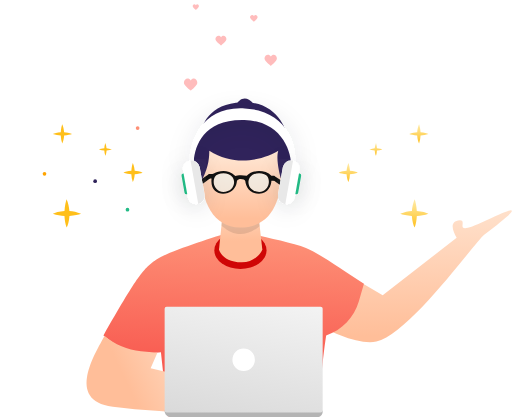
t = 0.00 s
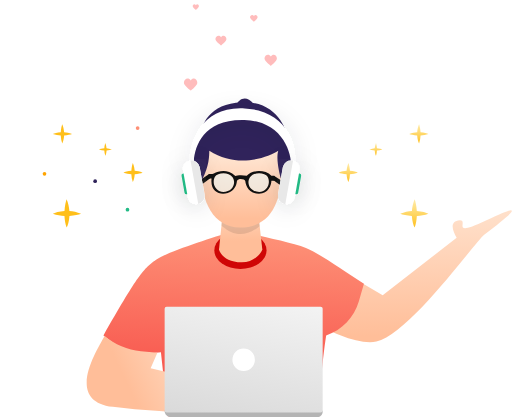
t = 0.41 s
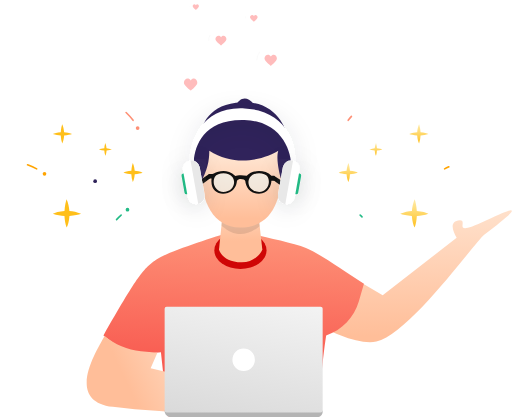
t = 0.67 s
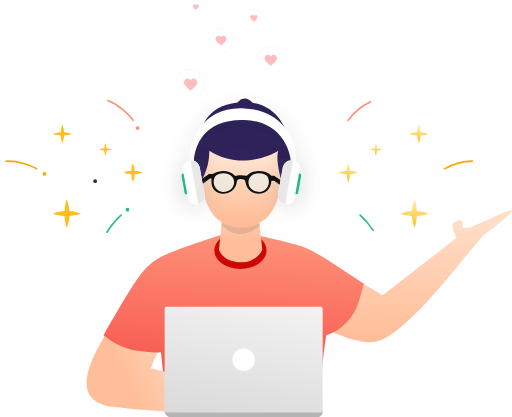
t = 1.34 s
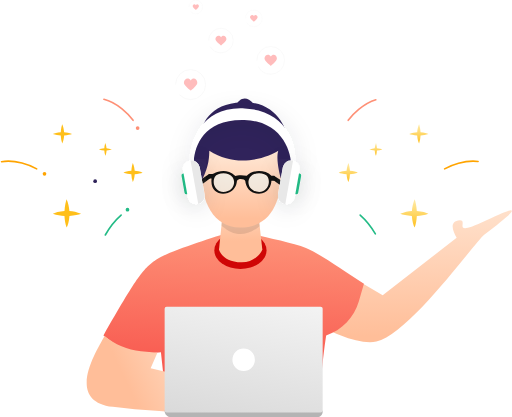
t = 1.60 s
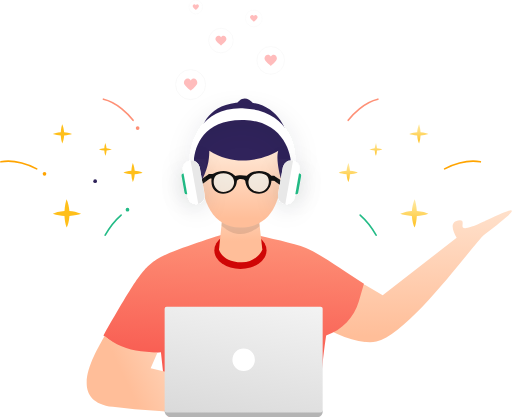
t = 1.89 s

The animated SVG that drew these frames (rendered in a browser with its animation timeline set to each time). Animation: 61 CSS @keyframes rules; one cycle of 2.40 s, repeats indefinitely.

<svg width="508.921631" height="414.714722" viewBox="0 0 508.922 414.715" fill="none" xmlns="http://www.w3.org/2000/svg" xmlns:xlink="http://www.w3.org/1999/xlink" style="">
	<desc>
			Created with Pixso.
	</desc>
	<defs>
		<filter id="filter_1_497_dd" x="154.008636" y="77.684814" width="173.660126" height="125.954590" filterUnits="userSpaceOnUse" color-interpolation-filters="sRGB">
			<feFlood flood-opacity="0" result="BackgroundImageFix"></feFlood>
			<feColorMatrix in="SourceAlpha" type="matrix" values="0 0 0 0 0 0 0 0 0 0 0 0 0 0 0 0 0 0 127 0" result="hardAlpha"></feColorMatrix>
			<feOffset dx="0" dy="4"></feOffset>
			<feGaussianBlur stdDeviation="11.3333"></feGaussianBlur>
			<feComposite in2="hardAlpha" operator="out" k2="-1" k3="1"></feComposite>
			<feColorMatrix type="matrix" values="0 0 0 0 0.039216 0 0 0 0 0.066667 0 0 0 0 0.10588 0 0 0 0.13 0"></feColorMatrix>
			<feBlend mode="normal" in2="BackgroundImageFix" result="effect_dropShadow_1"></feBlend>
			<feBlend mode="normal" in="SourceGraphic" in2="effect_dropShadow_1" result="shape"></feBlend>
		</filter>
		<filter id="filter_1_498_dd" x="257.115448" y="142.374634" width="76.189148" height="88.775269" filterUnits="userSpaceOnUse" color-interpolation-filters="sRGB">
			<feFlood flood-opacity="0" result="BackgroundImageFix"></feFlood>
			<feColorMatrix in="SourceAlpha" type="matrix" values="0 0 0 0 0 0 0 0 0 0 0 0 0 0 0 0 0 0 127 0" result="hardAlpha"></feColorMatrix>
			<feOffset dx="0" dy="4"></feOffset>
			<feGaussianBlur stdDeviation="11.3333"></feGaussianBlur>
			<feComposite in2="hardAlpha" operator="out" k2="-1" k3="1"></feComposite>
			<feColorMatrix type="matrix" values="0 0 0 0 0.039216 0 0 0 0 0.066667 0 0 0 0 0.10588 0 0 0 0.13 0"></feColorMatrix>
			<feBlend mode="normal" in2="BackgroundImageFix" result="effect_dropShadow_1"></feBlend>
			<feBlend mode="normal" in="SourceGraphic" in2="effect_dropShadow_1" result="shape"></feBlend>
		</filter>
		<filter id="filter_1_499_dd" x="242.283722" y="129.657471" width="89.566925" height="111.363037" filterUnits="userSpaceOnUse" color-interpolation-filters="sRGB">
			<feFlood flood-opacity="0" result="BackgroundImageFix"></feFlood>
			<feColorMatrix in="SourceAlpha" type="matrix" values="0 0 0 0 0 0 0 0 0 0 0 0 0 0 0 0 0 0 127 0" result="hardAlpha"></feColorMatrix>
			<feOffset dx="0" dy="4"></feOffset>
			<feGaussianBlur stdDeviation="11.3333"></feGaussianBlur>
			<feComposite in2="hardAlpha" operator="out" k2="-1" k3="1"></feComposite>
			<feColorMatrix type="matrix" values="0 0 0 0 0.039216 0 0 0 0 0.066667 0 0 0 0 0.10588 0 0 0 0.13 0"></feColorMatrix>
			<feBlend mode="normal" in2="BackgroundImageFix" result="effect_dropShadow_1"></feBlend>
			<feBlend mode="normal" in="SourceGraphic" in2="effect_dropShadow_1" result="shape"></feBlend>
		</filter>
		<filter id="filter_1_500_dd" x="146.482025" y="142.374634" width="76.189148" height="88.775269" filterUnits="userSpaceOnUse" color-interpolation-filters="sRGB">
			<feFlood flood-opacity="0" result="BackgroundImageFix"></feFlood>
			<feColorMatrix in="SourceAlpha" type="matrix" values="0 0 0 0 0 0 0 0 0 0 0 0 0 0 0 0 0 0 127 0" result="hardAlpha"></feColorMatrix>
			<feOffset dx="0" dy="4"></feOffset>
			<feGaussianBlur stdDeviation="11.3333"></feGaussianBlur>
			<feComposite in2="hardAlpha" operator="out" k2="-1" k3="1"></feComposite>
			<feColorMatrix type="matrix" values="0 0 0 0 0.039216 0 0 0 0 0.066667 0 0 0 0 0.10588 0 0 0 0.13 0"></feColorMatrix>
			<feBlend mode="normal" in2="BackgroundImageFix" result="effect_dropShadow_1"></feBlend>
			<feBlend mode="normal" in="SourceGraphic" in2="effect_dropShadow_1" result="shape"></feBlend>
		</filter>
		<filter id="filter_1_501_dd" x="147.783020" y="129.657471" width="89.566925" height="111.363037" filterUnits="userSpaceOnUse" color-interpolation-filters="sRGB">
			<feFlood flood-opacity="0" result="BackgroundImageFix"></feFlood>
			<feColorMatrix in="SourceAlpha" type="matrix" values="0 0 0 0 0 0 0 0 0 0 0 0 0 0 0 0 0 0 127 0" result="hardAlpha"></feColorMatrix>
			<feOffset dx="0" dy="4"></feOffset>
			<feGaussianBlur stdDeviation="11.3333"></feGaussianBlur>
			<feComposite in2="hardAlpha" operator="out" k2="-1" k3="1"></feComposite>
			<feColorMatrix type="matrix" values="0 0 0 0 0.039216 0 0 0 0 0.066667 0 0 0 0 0.10588 0 0 0 0.13 0"></feColorMatrix>
			<feBlend mode="normal" in2="BackgroundImageFix" result="effect_dropShadow_1"></feBlend>
			<feBlend mode="normal" in="SourceGraphic" in2="effect_dropShadow_1" result="shape"></feBlend>
		</filter>
		<filter id="filter_1_503_dd" x="147.783081" y="129.657471" width="89.566925" height="111.363037" filterUnits="userSpaceOnUse" color-interpolation-filters="sRGB">
			<feFlood flood-opacity="0" result="BackgroundImageFix"></feFlood>
			<feColorMatrix in="SourceAlpha" type="matrix" values="0 0 0 0 0 0 0 0 0 0 0 0 0 0 0 0 0 0 127 0" result="hardAlpha"></feColorMatrix>
			<feOffset dx="0" dy="4"></feOffset>
			<feGaussianBlur stdDeviation="11.3333"></feGaussianBlur>
			<feComposite in2="hardAlpha" operator="out" k2="-1" k3="1"></feComposite>
			<feColorMatrix type="matrix" values="0 0 0 0 0.039216 0 0 0 0 0.066667 0 0 0 0 0.10588 0 0 0 0.13 0"></feColorMatrix>
			<feBlend mode="normal" in2="BackgroundImageFix" result="effect_dropShadow_1"></feBlend>
			<feBlend mode="normal" in="SourceGraphic" in2="effect_dropShadow_1" result="shape"></feBlend>
		</filter>
		<filter id="filter_1_506_dd" x="242.283691" y="129.657471" width="89.566925" height="111.363037" filterUnits="userSpaceOnUse" color-interpolation-filters="sRGB">
			<feFlood flood-opacity="0" result="BackgroundImageFix"></feFlood>
			<feColorMatrix in="SourceAlpha" type="matrix" values="0 0 0 0 0 0 0 0 0 0 0 0 0 0 0 0 0 0 127 0" result="hardAlpha"></feColorMatrix>
			<feOffset dx="0" dy="4"></feOffset>
			<feGaussianBlur stdDeviation="11.3333"></feGaussianBlur>
			<feComposite in2="hardAlpha" operator="out" k2="-1" k3="1"></feComposite>
			<feColorMatrix type="matrix" values="0 0 0 0 0.039216 0 0 0 0 0.066667 0 0 0 0 0.10588 0 0 0 0.13 0"></feColorMatrix>
			<feBlend mode="normal" in2="BackgroundImageFix" result="effect_dropShadow_1"></feBlend>
			<feBlend mode="normal" in="SourceGraphic" in2="effect_dropShadow_1" result="shape"></feBlend>
		</filter>
		<linearGradient id="paint_linear_1_3_0" x1="390.596008" y1="158.321106" x2="393.240936" y2="334.188934" gradientUnits="userSpaceOnUse">
			<stop stop-color="#FFEFE0"></stop>
			<stop offset="1.000000" stop-color="#FFBE99"></stop>
		</linearGradient>
		<linearGradient id="paint_linear_1_4_0" x1="242.076935" y1="200.208206" x2="229.677383" y2="448.545593" gradientUnits="userSpaceOnUse">
			<stop stop-color="#FF9F81"></stop>
			<stop offset="1.000000" stop-color="#F53838"></stop>
		</linearGradient>
		<linearGradient id="paint_linear_1_5_0" x1="227.011871" y1="287.483368" x2="108.340118" y2="344.358307" gradientUnits="userSpaceOnUse">
			<stop offset="0.067797" stop-color="#FFEFE0"></stop>
			<stop offset="1.000000" stop-color="#FFBE99"></stop>
		</linearGradient>
		<linearGradient id="paint_linear_1_489_0" x1="238.006531" y1="172.975403" x2="240.086548" y2="239.361435" gradientUnits="userSpaceOnUse">
			<stop stop-color="#FFEFE0"></stop>
			<stop offset="1.000000" stop-color="#FFBE99"></stop>
		</linearGradient>
		<linearGradient id="paint_linear_1_491_0" x1="238.006546" y1="172.975388" x2="235.092346" y2="248.605637" gradientUnits="userSpaceOnUse">
			<stop stop-color="#FFEFE0"></stop>
			<stop offset="1.000000" stop-color="#FFBE99"></stop>
		</linearGradient>
		<linearGradient id="paint_linear_1_493_0" x1="241.463104" y1="137.583130" x2="241.463104" y2="217.302002" gradientUnits="userSpaceOnUse">
			<stop stop-color="#FFEFE0"></stop>
			<stop offset="1.000000" stop-color="#FFBE99"></stop>
		</linearGradient>
		<linearGradient id="paint_linear_1_516_0" x1="274.630920" y1="226.234512" x2="230.350037" y2="438.581238" gradientUnits="userSpaceOnUse">
			<stop offset="0.017178" stop-color="#FFFFFF"></stop>
			<stop offset="1.000000" stop-color="#D7D7D7"></stop>
		</linearGradient>
		<linearGradient id="paint_linear_9_138_0" x1="9.526522" y1="2.027946" x2="9.526522" y2="19.917534" gradientUnits="userSpaceOnUse">
			<stop stop-color="#FFE89E"></stop>
			<stop offset="1.000000" stop-color="#FFBF1A"></stop>
		</linearGradient>
		<linearGradient id="paint_linear_9_141_0" x1="6.341140" y1="1.349862" x2="6.341140" y2="13.257711" gradientUnits="userSpaceOnUse">
			<stop stop-color="#FFE89E"></stop>
			<stop offset="1.000000" stop-color="#FFBF1A"></stop>
		</linearGradient>
		<linearGradient id="paint_linear_9_144_0" x1="9.526522" y1="2.027946" x2="9.526522" y2="19.917534" gradientUnits="userSpaceOnUse">
			<stop stop-color="#FFE89E"></stop>
			<stop offset="1.000000" stop-color="#FFBF1A"></stop>
		</linearGradient>
		<linearGradient id="paint_linear_9_147_0" x1="14.015740" y1="2.983582" x2="14.015740" y2="29.303349" gradientUnits="userSpaceOnUse">
			<stop stop-color="#FFE89E"></stop>
			<stop offset="1.000000" stop-color="#FFBF1A"></stop>
		</linearGradient>
		<linearGradient id="paint_linear_11_15_0" x1="346.211273" y1="164.055038" x2="346.211273" y2="181.944641" gradientUnits="userSpaceOnUse">
			<stop stop-color="#FFE89E"></stop>
			<stop offset="1.000000" stop-color="#FFBF1A"></stop>
		</linearGradient>
		<linearGradient id="paint_linear_11_18_0" x1="373.652588" y1="143.574600" x2="373.652588" y2="155.482437" gradientUnits="userSpaceOnUse">
			<stop stop-color="#FFE89E"></stop>
			<stop offset="1.000000" stop-color="#FFBF1A"></stop>
		</linearGradient>
		<linearGradient id="paint_linear_11_21_0" x1="416.422089" y1="125.650749" x2="416.422089" y2="143.540344" gradientUnits="userSpaceOnUse">
			<stop stop-color="#FFE89E"></stop>
			<stop offset="1.000000" stop-color="#FFBF1A"></stop>
		</linearGradient>
		<linearGradient id="paint_linear_11_24_0" x1="411.932861" y1="201.248718" x2="411.932861" y2="227.568481" gradientUnits="userSpaceOnUse">
			<stop stop-color="#FFE89E"></stop>
			<stop offset="1.000000" stop-color="#FFBF1A"></stop>
		</linearGradient>
	</defs>
	<path d="M340.729 270.341L380.451 293.659L454 236.46C449.96 229.538 446.353 219.877 457.238 219.117C466.298 219.117 446.711 236.821 483.692 219.117C522.48 200.548 512.404 209.617 481.406 233.514C472.3 240.534 406.677 332.737 374.203 339.67C358.379 343.048 327.756 331.985 309.528 316.773L340.729 270.341Z" fill="url(#paint_linear_1_3_0)" fill-opacity="1.000000" fill-rule="evenodd" class="iuBENgSq_0"></path>
	<path d="M230.006 230.497C210.558 236.534 166.276 250.552 155.069 258.334C141.061 268.062 135.513 276.854 102.737 333.547L128.913 353.605L159.902 350.285L166.791 413.933L317.277 414.05C316.701 401.086 320.189 359.269 324.234 333.547C339.952 328.356 352.095 315.744 356.687 299.841L361.8 282.133C340.145 268.343 316.933 251.806 304.142 246.621C291.352 241.435 263.545 235.956 250.582 232.742L230.006 230.497Z" fill="url(#paint_linear_1_4_0)" fill-opacity="1.000000" fill-rule="evenodd" class="iuBENgSq_1"></path>
	<path d="M103.802 334.259C95.3485 350.218 64.3373 398.543 112.018 404.588C171.311 412.107 225.24 410.322 232.499 411.558L222.308 383.287L149.669 366.281L156.397 350.759L139.966 349.3C126.653 348.117 114.027 342.866 103.802 334.259Z" fill="url(#paint_linear_1_5_0)" fill-opacity="1.000000" fill-rule="evenodd" class="iuBENgSq_2"></path>
	<path d="M235.077 103.623C237.424 99.3796 244.154 93.4385 252.302 103.623L235.077 103.623Z" fill="#30235B" fill-opacity="1.000000" fill-rule="evenodd" class="iuBENgSq_3"></path>
	<path fill="#CF0606" fill-opacity="1.000000" d="M213.016188,249.005615A25.97249,18.508158 0,1,1 264.961168,249.005615A25.97249,18.508158 0,1,1 213.016188,249.005615" class="iuBENgSq_4"></path>
	<path d="M221.338 211.862L217.708 248.011C218.721 252.268 224.405 260.904 240.218 260.904C252.625 260.904 259.324 252.268 260.743 248.011L256.683 211.862L221.338 211.862Z" fill="url(#paint_linear_1_489_0)" fill-opacity="1.000000" fill-rule="evenodd" class="iuBENgSq_5"></path>
	<mask id="mask1_491" mask-type="alpha" maskUnits="userSpaceOnUse" x="217.707703" y="211.862305" width="43.043182" height="49.042969">
		<path d="M221.338 211.862L217.708 248.011C218.721 252.268 224.39 260.905 240.202 260.905C252.609 260.905 259.332 252.341 260.751 248.084L256.683 211.862L221.338 211.862Z" fill="url(#paint_linear_1_491_0)" fill-opacity="1.000000" fill-rule="evenodd" class="iuBENgSq_6"></path>
	</mask>
	<g mask="url(#mask1_491)">
		<g opacity="0.100000">
			<path d="M210.378 216.225C219.603 220.994 237.462 252.788 269.422 213.246L254.559 184.974L216.717 189.493L210.378 216.225Z" fill="#000000" fill-opacity="1.000000" fill-rule="evenodd" class="iuBENgSq_7"></path>
		</g>
	</g>
	<path d="M205.481 146.633C193.704 171.659 200.259 226.374 238.376 226.374C285.059 226.374 281.542 167.488 278.352 146.633C265.103 133.138 231.98 114.246 205.481 146.633Z" fill="url(#paint_linear_1_493_0)" fill-opacity="1.000000" fill-rule="evenodd" class="iuBENgSq_8"></path>
	<path d="M271.535 179.015L279.003 184.516L281.22 180.544L272.69 174.919L271.535 179.015Z" fill="#111111" fill-opacity="1.000000" fill-rule="evenodd" class="iuBENgSq_9"></path>
	<path d="M208.666 177.419L201.198 182.921L198.981 178.948L207.511 173.324L208.666 177.419Z" fill="#111111" fill-opacity="1.000000" fill-rule="evenodd" class="iuBENgSq_10"></path>
	<path d="M276.615 149.921C265.014 157.257 235.056 167.528 208.032 149.921C207.867 154.986 208.032 164.835 200.8 178.875C194.44 172.354 186.593 154.832 199.781 136.91C198.795 127.752 205.553 103.05 240.382 101.697C275.211 100.345 285.586 128.879 286.431 140.291C291.504 143.612 297.252 155.977 279.668 178.875C277.633 172.434 274.172 157.625 276.615 149.921Z" fill="#30235B" fill-opacity="1.000000" fill-rule="evenodd" class="iuBENgSq_11"></path>
	<g filter="url(#filter_1_497_dd)">
		<path d="M192.615 159.896C193.824 144.488 202.815 117.968 243.15 119.318C278.273 120.336 288.864 147.669 289.503 163.598C289.548 164.72 290.449 165.639 291.573 165.639C292.602 165.639 293.47 164.863 293.541 163.836C294.868 144.64 286.406 110.205 243.15 107.802C200.316 105.422 189.781 139.929 188.018 159.684C187.9 161 188.951 162.11 190.272 162.11C191.509 162.11 192.519 161.13 192.615 159.896Z" fill="#FFFFFF" fill-opacity="1.000000" fill-rule="evenodd" class="iuBENgSq_12"></path>
	</g>
	<g filter="url(#filter_1_498_dd)">
		<path width="5.475703" height="21.013050" transform="rotate(10.0542 294.348450 171.939087)" fill="#24C28A" fill-opacity="1.000000" d="M 296.34845,171.939087 L 297.824153,171.939087 A 2,2,0,0,1,299.824153,173.939087 L 299.824153,190.952137 A 2,2,0,0,1,297.824153,192.952137 L 296.34845,192.952137 A 2,2,0,0,1,294.34845,190.952137 L 294.34845,173.939087 A 2,2,0,0,1,296.34845,171.939087" class="iuBENgSq_13"></path>
	</g>
	<g filter="url(#filter_1_499_dd)">
		<path width="16.866760" height="43.773338" transform="rotate(10.0542 282.584290 158.316162)" fill="#FFFFFF" fill-opacity="1.000000" d="M 290.58429,158.316162 L 291.45105,158.316162 A 8,8,0,0,1,299.45105,166.316162 L 299.45105,194.0895 A 8,8,0,0,1,291.45105,202.0895 L 290.58429,202.0895 A 8,8,0,0,1,282.58429,194.0895 L 282.58429,166.316162 A 8,8,0,0,1,290.58429,158.316162" class="iuBENgSq_14"></path>
	</g>
	<g filter="url(#filter_1_500_dd)">
		<path width="5.475703" height="21.013050" transform="matrix(-0.984643 0.17458 0.17458 0.984643 185.438 171.939)" fill="#24C28A" fill-opacity="1.000000" d="M 2,0 L 3.475703,0 A 2,2,0,0,1,5.475703,2 L 5.475703,19.01305 A 2,2,0,0,1,3.475703,21.01305 L 2,21.01305 A 2,2,0,0,1,0,19.01305 L 0,2 A 2,2,0,0,1,2,0" class="iuBENgSq_15"></path>
	</g>
	<g filter="url(#filter_1_501_dd)">
		<path width="16.866760" height="43.773338" transform="matrix(-0.984643 0.17458 0.17458 0.984643 197.049 158.316)" fill="#FFFFFF" fill-opacity="1.000000" d="M 8,0 L 8.86676,0 A 8,8,0,0,1,16.86676,8 L 16.86676,35.773338 A 8,8,0,0,1,8.86676,43.773338 L 8,43.773338 A 8,8,0,0,1,0,35.773338 L 0,8 A 8,8,0,0,1,8,0" class="iuBENgSq_16"></path>
	</g>
	<mask id="mask1_503" mask-type="alpha" maskUnits="userSpaceOnUse" x="180.441711" y="158.316162" width="24.249664" height="46.045654">
		<g filter="url(#filter_1_503_dd)">
			<path width="16.866760" height="43.773338" transform="matrix(-0.984643 0.17458 0.17458 0.984643 197.049 158.316)" fill="#FFFFFF" fill-opacity="1.000000" d="M 8,0 L 8.86676,0 A 8,8,0,0,1,16.86676,8 L 16.86676,35.773338 A 8,8,0,0,1,8.86676,43.773338 L 8,43.773338 A 8,8,0,0,1,0,35.773338 L 0,8 A 8,8,0,0,1,8,0" class="iuBENgSq_17"></path>
		</g>
	</mask>
	<g mask="url(#mask1_503)">
		<path width="21.939873" height="47.516800" transform="rotate(-10.0977 189.106628 158.316162)" fill="#E8E8E8" fill-opacity="1.000000" d="M189.106628 158.316162 L211.046501 158.316162 L211.046501 205.832962 L189.106628 205.832962 Z" class="iuBENgSq_18"></path>
	</g>
	<mask id="mask1_506" mask-type="alpha" maskUnits="userSpaceOnUse" x="274.942322" y="158.316162" width="24.249664" height="46.045654">
		<g filter="url(#filter_1_506_dd)">
			<path width="16.866760" height="43.773338" transform="rotate(10.0542 282.584259 158.316162)" fill="#FFFFFF" fill-opacity="1.000000" d="M 290.584259,158.316162 L 291.451019,158.316162 A 8,8,0,0,1,299.451019,166.316162 L 299.451019,194.0895 A 8,8,0,0,1,291.451019,202.0895 L 290.584259,202.0895 A 8,8,0,0,1,282.584259,194.0895 L 282.584259,166.316162 A 8,8,0,0,1,290.584259,158.316162" class="iuBENgSq_19"></path>
		</g>
	</mask>
	<g mask="url(#mask1_506)">
		<path width="21.939873" height="47.516800" transform="matrix(-0.98451 -0.175326 -0.175326 0.98451 291.55 158.316)" fill="#E8E8E8" fill-opacity="1.000000" d="M0 0 L21.939873 0 L21.939873 47.5168 L0 47.5168 Z" class="iuBENgSq_20"></path>
	</g>
	<g opacity="0.500000">
		<path d="M213.153 184.76C213.843 186.657 216.559 190.907 221.951 190.907C231.164 190.907 235.097 182.213 231.164 176.312C227.23 170.412 216.001 171.577 213.612 175.753C211.733 179.038 212.36 183.173 213.153 184.76Z" fill="#E6FCFF" fill-opacity="1.000000" fill-rule="evenodd" class="iuBENgSq_21"></path>
	</g>
	<g opacity="0.500000">
		<path d="M266.48 184.76C265.79 186.657 263.075 190.907 257.682 190.907C248.47 190.907 244.537 182.213 248.47 176.312C252.403 170.412 263.633 171.577 266.022 175.753C267.901 179.038 267.274 183.173 266.48 184.76Z" fill="#E6FCFF" fill-opacity="1.000000" fill-rule="evenodd" class="iuBENgSq_22"></path>
	</g>
	<path d="M212.504 172.491C211.981 172.707 211.497 172.905 211.057 173.071L208.11 173.076C207.555 173.081 207.107 173.53 207.112 174.085L207.134 176.563C207.139 177.112 207.585 177.559 208.134 177.554L210.265 177.554C208.721 190.805 218.493 194.351 226.308 191.962C233.276 189.833 235.141 183.808 235.514 180.028C237.005 176.725 243.539 178.251 243.797 179.954C244.056 181.658 245.388 192.61 257.432 192.625C267.067 192.637 269.68 184.03 269.783 179.724L272.277 179.702C272.829 179.697 273.273 179.245 273.268 178.693L273.241 175.662C273.236 175.11 272.784 174.666 272.232 174.671L269.738 174.693C263.462 168.335 249.98 168.931 245.232 174.91C239.992 173.702 235.527 174.474 233.95 175.01C225.155 167.287 217.211 170.555 212.504 172.491ZM257.683 190.907C263.076 190.907 265.792 186.657 266.482 184.76C267.275 183.173 267.902 179.038 266.023 175.753C263.634 171.577 252.404 170.412 248.471 176.312C244.538 182.212 248.471 190.907 257.683 190.907ZM213.153 184.76C213.843 186.657 216.559 190.907 221.951 190.907C231.164 190.907 235.097 182.212 231.164 176.312C227.23 170.412 216.001 171.577 213.612 175.753C211.733 179.038 212.36 183.173 213.153 184.76Z" clip-rule="evenodd" fill="#111111" fill-opacity="1.000000" fill-rule="evenodd" class="iuBENgSq_23"></path>
	<path d="M164.608 407.683L319 407.683C319.971 407.683 320.758 408.47 320.758 409.441C320.758 412.353 318.397 414.715 315.484 414.715L169.631 414.715C166.302 414.715 163.603 412.016 163.603 408.687C163.603 408.132 164.053 407.683 164.608 407.683Z" fill="#B4B4B4" fill-opacity="1.000000" fill-rule="nonzero" class="iuBENgSq_24"></path>
	<path width="157.154526" height="105.146645" fill="url(#paint_linear_1_516_0)" fill-opacity="1.000000" d="M 165.603424,305.147339 L 318.75795,305.147339 A 2,2,0,0,1,320.75795,307.147339 L 320.75795,408.293984 A 2,2,0,0,1,318.75795,410.293984 L 165.603424,410.293984 A 2,2,0,0,1,163.603424,408.293984 L 163.603424,307.147339 A 2,2,0,0,1,165.603424,305.147339" class="iuBENgSq_25"></path>
	<path fill="#FFFFFF" fill-opacity="1.000000" d="M231.004143,357.720703A11.17646,11.17646 0,1,1 253.35706299999998,357.720703A11.17646,11.17646 0,1,1 231.004143,357.720703" class="iuBENgSq_26"></path>
	<path d="M130.517 169.875C130.717 166.467 131.396 163.613 131.963 162.027C133.075 164.809 133.625 167.48 133.811 169.915C136.247 170.101 138.918 170.651 141.7 171.764C140.114 172.331 137.26 173.01 133.851 173.209C133.661 176.828 132.731 179.64 131.963 181.08C131.028 178.463 130.602 175.772 130.49 173.236C127.955 173.125 125.263 172.699 122.647 171.764C124.087 170.996 126.898 170.065 130.517 169.875Z" clip-rule="evenodd" fill="url(#paint_linear_9_138_0)" fill-opacity="1.000000" fill-rule="evenodd" class="iuBENgSq_27"></path>
	<path d="M103.63 147.449C103.762 145.18 104.215 143.28 104.592 142.225C105.332 144.076 105.698 145.854 105.822 147.475C107.443 147.599 109.221 147.965 111.073 148.706C110.017 149.083 108.118 149.535 105.849 149.668C105.722 152.077 105.103 153.948 104.592 154.907C103.97 153.165 103.686 151.374 103.612 149.686C101.924 149.612 100.132 149.328 98.3906 148.706C99.3492 148.195 101.221 147.575 103.63 147.449Z" clip-rule="evenodd" fill="url(#paint_linear_9_141_0)" fill-opacity="1.000000" fill-rule="evenodd" class="iuBENgSq_28"></path>
	<path d="M60.3066 131.471C60.5059 128.062 61.1855 125.209 61.7519 123.623C62.8646 126.405 63.4147 129.075 63.6006 131.511C66.0362 131.697 68.707 132.247 71.4888 133.36C69.9028 133.926 67.0494 134.606 63.6407 134.805C63.4506 138.424 62.52 141.236 61.7519 142.676C60.8173 140.059 60.3908 137.367 60.2796 134.832C57.7444 134.721 55.0526 134.294 52.4357 133.36C53.8759 132.592 56.6877 131.661 60.3066 131.471Z" clip-rule="evenodd" fill="url(#paint_linear_9_144_0)" fill-opacity="1.000000" fill-rule="evenodd" class="iuBENgSq_29"></path>
	<path d="M64.0155 209.812C64.3087 204.797 65.3086 200.599 66.1419 198.265C67.7791 202.358 68.5883 206.287 68.8619 209.871C72.4452 210.144 76.3745 210.953 80.4672 212.591C78.1339 213.424 73.9358 214.424 68.9208 214.717C68.6411 220.041 67.272 224.178 66.1419 226.297C64.767 222.447 64.1395 218.487 63.9758 214.757C60.246 214.593 56.2858 213.966 52.4357 212.591C54.5546 211.461 58.6913 210.091 64.0155 209.812Z" clip-rule="evenodd" fill="url(#paint_linear_9_147_0)" fill-opacity="1.000000" fill-rule="evenodd" class="iuBENgSq_30"></path>
	<path fill="#2F235A" fill-opacity="1.000000" d="M92.64303100000001,180.157104A1.841405,1.841405 0,1,1 96.325841,180.157104A1.841405,1.841405 0,1,1 92.64303100000001,180.157104" class="iuBENgSq_31"></path>
	<path fill="#FE9076" fill-opacity="1.000000" d="M134.900935,127.359741A1.841405,1.841405 0,1,1 138.58374500000002,127.359741A1.841405,1.841405 0,1,1 134.900935,127.359741" class="iuBENgSq_32"></path>
	<path fill="#FFA400" fill-opacity="1.000000" d="M42.281276,172.84668A1.841405,1.841405 0,1,1 45.964086,172.84668A1.841405,1.841405 0,1,1 42.281276,172.84668" class="iuBENgSq_33"></path>
	<path fill="#23BB86" fill-opacity="1.000000" d="M124.80746,208.557495A1.841405,1.841405 0,1,1 128.49027,208.557495A1.841405,1.841405 0,1,1 124.80746,208.557495" class="iuBENgSq_34"></path>
	<path d="M132.231 119.675C128.067 113.957 116.34 101.744 102.737 98.6345" stroke="#FE9076" stroke-opacity="1.000000" stroke-width="1.602770" stroke-linecap="round" class="iuBENgSq_35"></path>
	<path d="M36.3533 167.911C30.2001 164.424 14.4754 158.145 0.802124 160.932" stroke="#FFA400" stroke-opacity="1.000000" stroke-width="1.602770" stroke-linecap="round" class="iuBENgSq_36"></path>
	<path d="M120.329 213.906C117.176 216.688 109.59 224.59 104.471 233.938" stroke="#23BB86" stroke-opacity="1.000000" stroke-width="1.602770" stroke-linecap="round" class="iuBENgSq_37"></path>
	<path d="M347.867 169.875C347.668 166.467 346.988 163.613 346.422 162.027C345.309 164.809 344.759 167.48 344.573 169.915C342.137 170.101 339.467 170.651 336.685 171.764C338.271 172.331 341.124 173.01 344.533 173.209C344.723 176.828 345.654 179.64 346.422 181.08C347.356 178.463 347.783 175.772 347.894 173.236C350.429 173.125 353.121 172.699 355.738 171.764C354.298 170.996 351.486 170.065 347.867 169.875Z" clip-rule="evenodd" fill="url(#paint_linear_11_15_0)" fill-opacity="1.000000" fill-rule="evenodd" class="iuBENgSq_38"></path>
	<path d="M374.755 147.449C374.622 145.18 374.17 143.28 373.793 142.225C373.052 144.076 372.686 145.854 372.562 147.475C370.941 147.599 369.163 147.965 367.311 148.706C368.367 149.083 370.266 149.535 372.535 149.668C372.662 152.077 373.281 153.948 373.793 154.907C374.415 153.165 374.699 151.374 374.773 149.686C376.46 149.612 378.252 149.328 379.994 148.706C379.035 148.195 377.164 147.575 374.755 147.449Z" clip-rule="evenodd" fill="url(#paint_linear_11_18_0)" fill-opacity="1.000000" fill-rule="evenodd" class="iuBENgSq_39"></path>
	<path d="M418.078 131.471C417.879 128.062 417.199 125.209 416.632 123.623C415.52 126.405 414.97 129.075 414.784 131.511C412.348 131.697 409.677 132.247 406.896 133.36C408.482 133.926 411.335 134.606 414.744 134.805C414.934 138.424 415.864 141.236 416.632 142.676C417.567 140.059 417.994 137.367 418.105 134.832C420.64 134.721 423.332 134.294 425.949 133.36C424.508 132.592 421.697 131.661 418.078 131.471Z" clip-rule="evenodd" fill="url(#paint_linear_11_21_0)" fill-opacity="1.000000" fill-rule="evenodd" class="iuBENgSq_40"></path>
	<path d="M414.369 209.812C414.076 204.797 413.076 200.599 412.242 198.265C410.605 202.358 409.796 206.287 409.522 209.871C405.939 210.144 402.01 210.953 397.917 212.591C400.25 213.424 404.449 214.424 409.464 214.717C409.743 220.041 411.112 224.178 412.242 226.297C413.617 222.447 414.245 218.487 414.409 214.757C418.138 214.593 422.099 213.966 425.949 212.591C423.83 211.461 419.693 210.091 414.369 209.812Z" clip-rule="evenodd" fill="url(#paint_linear_11_24_0)" fill-opacity="1.000000" fill-rule="evenodd" class="iuBENgSq_41"></path>
	<path transform="matrix(-1 1 0 0 383.9 180.157)" fill="#2F235A" fill-opacity="1.000000" d="M-1.841405,0A1.841405,1.841405 0,1,1 1.841405,0A1.841405,1.841405 0,1,1 -1.841405,0" class="iuBENgSq_42"></path>
	<path transform="matrix(-1 1 0 0 341.642 127.36)" fill="#FE9076" fill-opacity="1.000000" d="M-1.841405,0A1.841405,1.841405 0,1,1 1.841405,0A1.841405,1.841405 0,1,1 -1.841405,0" class="iuBENgSq_43"></path>
	<path transform="matrix(-1 1 0 0 434.262 172.847)" fill="#FFA400" fill-opacity="1.000000" d="M-1.841405,0A1.841405,1.841405 0,1,1 1.841405,0A1.841405,1.841405 0,1,1 -1.841405,0" class="iuBENgSq_44"></path>
	<path transform="matrix(-1 1 0 0 351.735 208.557)" fill="#23BB86" fill-opacity="1.000000" d="M-1.841405,0A1.841405,1.841405 0,1,1 1.841405,0A1.841405,1.841405 0,1,1 -1.841405,0" class="iuBENgSq_45"></path>
	<path d="M346.154 119.675C350.317 113.957 362.044 101.744 375.648 98.6345" stroke="#FE9076" stroke-opacity="1.000000" stroke-width="1.602770" stroke-linecap="round" class="iuBENgSq_46"></path>
	<path d="M442.031 167.911C448.184 164.424 463.909 158.145 477.582 160.932" stroke="#FFA400" stroke-opacity="1.000000" stroke-width="1.602770" stroke-linecap="round" class="iuBENgSq_47"></path>
	<path d="M358.055 213.906C361.208 216.688 368.794 224.59 373.913 233.938" stroke="#23BB86" stroke-opacity="1.000000" stroke-width="1.602770" stroke-linecap="round" class="iuBENgSq_48"></path>
	<path d="M269.228 56.1737C267.14 52.9484 262.914 54.7053 262.914 58.2189C262.914 60.8572 268.708 64.9844 269.228 65.521C269.752 64.9844 275.258 60.8572 275.258 58.2189C275.258 54.7321 271.32 52.9484 269.228 56.1737Z" fill="#FFBCBC" fill-opacity="1.000000" fill-rule="nonzero" class="iuBENgSq_49"></path>
	<path stroke="#F7F7F7" stroke-opacity="1.000000" stroke-width="0.649684" d="M255.28598,59.998779A13.799866,13.799866 0,1,1 282.885712,59.998779A13.799866,13.799866 0,1,1 255.28598,59.998779" class="iuBENgSq_50"></path>
	<path d="M219.705 36.9404C217.857 34.0859 214.117 35.641 214.117 38.7506C214.117 41.0856 219.245 44.7383 219.705 45.2133C220.169 44.7383 225.042 41.0856 225.042 38.7506C225.042 35.6646 221.557 34.0859 219.705 36.9404Z" fill="#FFBCBC" fill-opacity="1.000000" fill-rule="nonzero" class="iuBENgSq_51"></path>
	<path stroke="#F7F7F7" stroke-opacity="1.000000" stroke-width="0.574998" d="M207.365903,40.325806A12.213473,12.213473 0,1,1 231.792849,40.325806A12.213473,12.213473 0,1,1 207.365903,40.325806" class="iuBENgSq_52"></path>
	<path d="M252.388 15.9655C251.124 14.0131 248.566 15.0767 248.566 17.2034C248.566 18.8004 252.073 21.2986 252.388 21.6234C252.705 21.2986 256.038 18.8004 256.038 17.2034C256.038 15.0928 253.654 14.0131 252.388 15.9655Z" fill="#FFBCBC" fill-opacity="1.000000" fill-rule="nonzero" class="iuBENgSq_53"></path>
	<path stroke="#F7F7F7" stroke-opacity="1.000000" stroke-width="0.393259" d="M243.948397,18.280762A8.353178,8.353178 0,1,1 260.654753,18.280762A8.353178,8.353178 0,1,1 243.948397,18.280762" class="iuBENgSq_54"></path>
	<path d="M194.658 5.10132C193.624 3.50378 191.531 4.37402 191.531 6.11426C191.531 7.42102 194.4 9.46509 194.658 9.73083C194.918 9.46509 197.644 7.42102 197.644 6.11426C197.644 4.38721 195.694 3.50378 194.658 5.10132Z" fill="#FFBCBC" fill-opacity="1.000000" fill-rule="nonzero" class="iuBENgSq_55"></path>
	<path stroke="#F7F7F7" stroke-opacity="1.000000" stroke-width="0.321779" d="M187.75267300000002,6.995728A6.834882,6.834882 0,1,1 201.422437,6.995728A6.834882,6.834882 0,1,1 187.75267300000002,6.995728" class="iuBENgSq_56"></path>
	<path d="M189.571 79.9873C187.313 76.4995 182.743 78.3995 182.743 82.1989C182.743 85.0519 189.009 89.5148 189.571 90.0951C190.138 89.5148 196.092 85.0519 196.092 82.1989C196.092 78.4283 191.834 76.4995 189.571 79.9873Z" fill="#FFBCBC" fill-opacity="1.000000" fill-rule="nonzero" class="iuBENgSq_57"></path>
	<path stroke="#F7F7F7" stroke-opacity="1.000000" stroke-width="0.702541" d="M174.494843,84.123535A14.922607,14.922607 0,1,1 204.340057,84.123535A14.922607,14.922607 0,1,1 174.494843,84.123535" class="iuBENgSq_58"></path>
<style data-made-with="vivus-instant">.iuBENgSq_0{stroke-dasharray:539 541;stroke-dashoffset:540;animation:iuBENgSq_draw_0 2400ms ease-out 0ms infinite,iuBENgSq_fade 2400ms linear 0ms infinite;}.iuBENgSq_1{stroke-dasharray:743 745;stroke-dashoffset:744;animation:iuBENgSq_draw_1 2400ms ease-out 0ms infinite,iuBENgSq_fade 2400ms linear 0ms infinite;}.iuBENgSq_2{stroke-dasharray:389 391;stroke-dashoffset:390;animation:iuBENgSq_draw_2 2400ms ease-out 0ms infinite,iuBENgSq_fade 2400ms linear 0ms infinite;}.iuBENgSq_3{stroke-dasharray:39 41;stroke-dashoffset:40;animation:iuBENgSq_draw_3 2400ms ease-out 0ms infinite,iuBENgSq_fade 2400ms linear 0ms infinite;}.iuBENgSq_4{stroke-dasharray:141 143;stroke-dashoffset:142;animation:iuBENgSq_draw_4 2400ms ease-out 0ms infinite,iuBENgSq_fade 2400ms linear 0ms infinite;}.iuBENgSq_5{stroke-dasharray:162 164;stroke-dashoffset:163;animation:iuBENgSq_draw_5 2400ms ease-out 0ms infinite,iuBENgSq_fade 2400ms linear 0ms infinite;}.iuBENgSq_6{stroke-dasharray:162 164;stroke-dashoffset:163;animation:iuBENgSq_draw_6 2400ms ease-out 0ms infinite,iuBENgSq_fade 2400ms linear 0ms infinite;}.iuBENgSq_7{stroke-dasharray:169 171;stroke-dashoffset:170;animation:iuBENgSq_draw_7 2400ms ease-out 0ms infinite,iuBENgSq_fade 2400ms linear 0ms infinite;}.iuBENgSq_8{stroke-dasharray:287 289;stroke-dashoffset:288;animation:iuBENgSq_draw_8 2400ms ease-out 0ms infinite,iuBENgSq_fade 2400ms linear 0ms infinite;}.iuBENgSq_9{stroke-dasharray:29 31;stroke-dashoffset:30;animation:iuBENgSq_draw_9 2400ms ease-out 0ms infinite,iuBENgSq_fade 2400ms linear 0ms infinite;}.iuBENgSq_10{stroke-dasharray:29 31;stroke-dashoffset:30;animation:iuBENgSq_draw_10 2400ms ease-out 0ms infinite,iuBENgSq_fade 2400ms linear 0ms infinite;}.iuBENgSq_11{stroke-dasharray:348 350;stroke-dashoffset:349;animation:iuBENgSq_draw_11 2400ms ease-out 0ms infinite,iuBENgSq_fade 2400ms linear 0ms infinite;}.iuBENgSq_12{stroke-dasharray:328 330;stroke-dashoffset:329;animation:iuBENgSq_draw_12 2400ms ease-out 0ms infinite,iuBENgSq_fade 2400ms linear 0ms infinite;}.iuBENgSq_13{stroke-dasharray:50 52;stroke-dashoffset:51;animation:iuBENgSq_draw_13 2400ms ease-out 0ms infinite,iuBENgSq_fade 2400ms linear 0ms infinite;}.iuBENgSq_14{stroke-dasharray:108 110;stroke-dashoffset:109;animation:iuBENgSq_draw_14 2400ms ease-out 0ms infinite,iuBENgSq_fade 2400ms linear 0ms infinite;}.iuBENgSq_15{stroke-dasharray:50 52;stroke-dashoffset:51;animation:iuBENgSq_draw_15 2400ms ease-out 0ms infinite,iuBENgSq_fade 2400ms linear 0ms infinite;}.iuBENgSq_16{stroke-dasharray:108 110;stroke-dashoffset:109;animation:iuBENgSq_draw_16 2400ms ease-out 0ms infinite,iuBENgSq_fade 2400ms linear 0ms infinite;}.iuBENgSq_17{stroke-dasharray:108 110;stroke-dashoffset:109;animation:iuBENgSq_draw_17 2400ms ease-out 0ms infinite,iuBENgSq_fade 2400ms linear 0ms infinite;}.iuBENgSq_18{stroke-dasharray:139 141;stroke-dashoffset:140;animation:iuBENgSq_draw_18 2400ms ease-out 0ms infinite,iuBENgSq_fade 2400ms linear 0ms infinite;}.iuBENgSq_19{stroke-dasharray:108 110;stroke-dashoffset:109;animation:iuBENgSq_draw_19 2400ms ease-out 0ms infinite,iuBENgSq_fade 2400ms linear 0ms infinite;}.iuBENgSq_20{stroke-dasharray:139 141;stroke-dashoffset:140;animation:iuBENgSq_draw_20 2400ms ease-out 0ms infinite,iuBENgSq_fade 2400ms linear 0ms infinite;}.iuBENgSq_21{stroke-dasharray:62 64;stroke-dashoffset:63;animation:iuBENgSq_draw_21 2400ms ease-out 0ms infinite,iuBENgSq_fade 2400ms linear 0ms infinite;}.iuBENgSq_22{stroke-dasharray:62 64;stroke-dashoffset:63;animation:iuBENgSq_draw_22 2400ms ease-out 0ms infinite,iuBENgSq_fade 2400ms linear 0ms infinite;}.iuBENgSq_23{stroke-dasharray:302 304;stroke-dashoffset:303;animation:iuBENgSq_draw_23 2400ms ease-out 0ms infinite,iuBENgSq_fade 2400ms linear 0ms infinite;}.iuBENgSq_24{stroke-dasharray:323 325;stroke-dashoffset:324;animation:iuBENgSq_draw_24 2400ms ease-out 0ms infinite,iuBENgSq_fade 2400ms linear 0ms infinite;}.iuBENgSq_25{stroke-dasharray:522 524;stroke-dashoffset:523;animation:iuBENgSq_draw_25 2400ms ease-out 0ms infinite,iuBENgSq_fade 2400ms linear 0ms infinite;}.iuBENgSq_26{stroke-dasharray:71 73;stroke-dashoffset:72;animation:iuBENgSq_draw_26 2400ms ease-out 0ms infinite,iuBENgSq_fade 2400ms linear 0ms infinite;}.iuBENgSq_27{stroke-dasharray:65 67;stroke-dashoffset:66;animation:iuBENgSq_draw_27 2400ms ease-out 0ms infinite,iuBENgSq_fade 2400ms linear 0ms infinite;}.iuBENgSq_28{stroke-dasharray:43 45;stroke-dashoffset:44;animation:iuBENgSq_draw_28 2400ms ease-out 0ms infinite,iuBENgSq_fade 2400ms linear 0ms infinite;}.iuBENgSq_29{stroke-dasharray:65 67;stroke-dashoffset:66;animation:iuBENgSq_draw_29 2400ms ease-out 0ms infinite,iuBENgSq_fade 2400ms linear 0ms infinite;}.iuBENgSq_30{stroke-dasharray:96 98;stroke-dashoffset:97;animation:iuBENgSq_draw_30 2400ms ease-out 0ms infinite,iuBENgSq_fade 2400ms linear 0ms infinite;}.iuBENgSq_31{stroke-dasharray:12 14;stroke-dashoffset:13;animation:iuBENgSq_draw_31 2400ms ease-out 0ms infinite,iuBENgSq_fade 2400ms linear 0ms infinite;}.iuBENgSq_32{stroke-dasharray:12 14;stroke-dashoffset:13;animation:iuBENgSq_draw_32 2400ms ease-out 0ms infinite,iuBENgSq_fade 2400ms linear 0ms infinite;}.iuBENgSq_33{stroke-dasharray:12 14;stroke-dashoffset:13;animation:iuBENgSq_draw_33 2400ms ease-out 0ms infinite,iuBENgSq_fade 2400ms linear 0ms infinite;}.iuBENgSq_34{stroke-dasharray:12 14;stroke-dashoffset:13;animation:iuBENgSq_draw_34 2400ms ease-out 0ms infinite,iuBENgSq_fade 2400ms linear 0ms infinite;}.iuBENgSq_35{stroke-dasharray:37 39;stroke-dashoffset:38;animation:iuBENgSq_draw_35 2400ms ease-out 0ms infinite,iuBENgSq_fade 2400ms linear 0ms infinite;}.iuBENgSq_36{stroke-dasharray:37 39;stroke-dashoffset:38;animation:iuBENgSq_draw_36 2400ms ease-out 0ms infinite,iuBENgSq_fade 2400ms linear 0ms infinite;}.iuBENgSq_37{stroke-dasharray:26 28;stroke-dashoffset:27;animation:iuBENgSq_draw_37 2400ms ease-out 0ms infinite,iuBENgSq_fade 2400ms linear 0ms infinite;}.iuBENgSq_38{stroke-dasharray:65 67;stroke-dashoffset:66;animation:iuBENgSq_draw_38 2400ms ease-out 0ms infinite,iuBENgSq_fade 2400ms linear 0ms infinite;}.iuBENgSq_39{stroke-dasharray:43 45;stroke-dashoffset:44;animation:iuBENgSq_draw_39 2400ms ease-out 0ms infinite,iuBENgSq_fade 2400ms linear 0ms infinite;}.iuBENgSq_40{stroke-dasharray:65 67;stroke-dashoffset:66;animation:iuBENgSq_draw_40 2400ms ease-out 0ms infinite,iuBENgSq_fade 2400ms linear 0ms infinite;}.iuBENgSq_41{stroke-dasharray:96 98;stroke-dashoffset:97;animation:iuBENgSq_draw_41 2400ms ease-out 0ms infinite,iuBENgSq_fade 2400ms linear 0ms infinite;}.iuBENgSq_42{stroke-dasharray:12 14;stroke-dashoffset:13;animation:iuBENgSq_draw_42 2400ms ease-out 0ms infinite,iuBENgSq_fade 2400ms linear 0ms infinite;}.iuBENgSq_43{stroke-dasharray:12 14;stroke-dashoffset:13;animation:iuBENgSq_draw_43 2400ms ease-out 0ms infinite,iuBENgSq_fade 2400ms linear 0ms infinite;}.iuBENgSq_44{stroke-dasharray:12 14;stroke-dashoffset:13;animation:iuBENgSq_draw_44 2400ms ease-out 0ms infinite,iuBENgSq_fade 2400ms linear 0ms infinite;}.iuBENgSq_45{stroke-dasharray:12 14;stroke-dashoffset:13;animation:iuBENgSq_draw_45 2400ms ease-out 0ms infinite,iuBENgSq_fade 2400ms linear 0ms infinite;}.iuBENgSq_46{stroke-dasharray:37 39;stroke-dashoffset:38;animation:iuBENgSq_draw_46 2400ms ease-out 0ms infinite,iuBENgSq_fade 2400ms linear 0ms infinite;}.iuBENgSq_47{stroke-dasharray:37 39;stroke-dashoffset:38;animation:iuBENgSq_draw_47 2400ms ease-out 0ms infinite,iuBENgSq_fade 2400ms linear 0ms infinite;}.iuBENgSq_48{stroke-dasharray:26 28;stroke-dashoffset:27;animation:iuBENgSq_draw_48 2400ms ease-out 0ms infinite,iuBENgSq_fade 2400ms linear 0ms infinite;}.iuBENgSq_49{stroke-dasharray:38 40;stroke-dashoffset:39;animation:iuBENgSq_draw_49 2400ms ease-out 0ms infinite,iuBENgSq_fade 2400ms linear 0ms infinite;}.iuBENgSq_50{stroke-dasharray:87 89;stroke-dashoffset:88;animation:iuBENgSq_draw_50 2400ms ease-out 0ms infinite,iuBENgSq_fade 2400ms linear 0ms infinite;}.iuBENgSq_51{stroke-dasharray:34 36;stroke-dashoffset:35;animation:iuBENgSq_draw_51 2400ms ease-out 0ms infinite,iuBENgSq_fade 2400ms linear 0ms infinite;}.iuBENgSq_52{stroke-dasharray:77 79;stroke-dashoffset:78;animation:iuBENgSq_draw_52 2400ms ease-out 0ms infinite,iuBENgSq_fade 2400ms linear 0ms infinite;}.iuBENgSq_53{stroke-dasharray:23 25;stroke-dashoffset:24;animation:iuBENgSq_draw_53 2400ms ease-out 0ms infinite,iuBENgSq_fade 2400ms linear 0ms infinite;}.iuBENgSq_54{stroke-dasharray:53 55;stroke-dashoffset:54;animation:iuBENgSq_draw_54 2400ms ease-out 0ms infinite,iuBENgSq_fade 2400ms linear 0ms infinite;}.iuBENgSq_55{stroke-dasharray:19 21;stroke-dashoffset:20;animation:iuBENgSq_draw_55 2400ms ease-out 0ms infinite,iuBENgSq_fade 2400ms linear 0ms infinite;}.iuBENgSq_56{stroke-dasharray:43 45;stroke-dashoffset:44;animation:iuBENgSq_draw_56 2400ms ease-out 0ms infinite,iuBENgSq_fade 2400ms linear 0ms infinite;}.iuBENgSq_57{stroke-dasharray:41 43;stroke-dashoffset:42;animation:iuBENgSq_draw_57 2400ms ease-out 0ms infinite,iuBENgSq_fade 2400ms linear 0ms infinite;}.iuBENgSq_58{stroke-dasharray:94 96;stroke-dashoffset:95;animation:iuBENgSq_draw_58 2400ms ease-out 0ms infinite,iuBENgSq_fade 2400ms linear 0ms infinite;}@keyframes iuBENgSq_draw{100%{stroke-dashoffset:0;}}@keyframes iuBENgSq_fade{0%{stroke-opacity:1;}83.33333333333334%{stroke-opacity:1;}100%{stroke-opacity:0;}}@keyframes iuBENgSq_draw_0{0%{stroke-dashoffset: 540}55.55555555555556%{ stroke-dashoffset: 0;}100%{ stroke-dashoffset: 0;}}@keyframes iuBENgSq_draw_1{0.4789272030651341%{stroke-dashoffset: 744}56.0344827586207%{ stroke-dashoffset: 0;}100%{ stroke-dashoffset: 0;}}@keyframes iuBENgSq_draw_2{0.9578544061302682%{stroke-dashoffset: 390}56.51340996168584%{ stroke-dashoffset: 0;}100%{ stroke-dashoffset: 0;}}@keyframes iuBENgSq_draw_3{1.4367816091954022%{stroke-dashoffset: 40}56.99233716475097%{ stroke-dashoffset: 0;}100%{ stroke-dashoffset: 0;}}@keyframes iuBENgSq_draw_4{1.9157088122605364%{stroke-dashoffset: 142}57.4712643678161%{ stroke-dashoffset: 0;}100%{ stroke-dashoffset: 0;}}@keyframes iuBENgSq_draw_5{2.3946360153256707%{stroke-dashoffset: 163}57.95019157088122%{ stroke-dashoffset: 0;}100%{ stroke-dashoffset: 0;}}@keyframes iuBENgSq_draw_6{2.8735632183908044%{stroke-dashoffset: 163}58.429118773946364%{ stroke-dashoffset: 0;}100%{ stroke-dashoffset: 0;}}@keyframes iuBENgSq_draw_7{3.3524904214559386%{stroke-dashoffset: 170}58.908045977011504%{ stroke-dashoffset: 0;}100%{ stroke-dashoffset: 0;}}@keyframes iuBENgSq_draw_8{3.8314176245210727%{stroke-dashoffset: 288}59.38697318007664%{ stroke-dashoffset: 0;}100%{ stroke-dashoffset: 0;}}@keyframes iuBENgSq_draw_9{4.310344827586206%{stroke-dashoffset: 30}59.86590038314177%{ stroke-dashoffset: 0;}100%{ stroke-dashoffset: 0;}}@keyframes iuBENgSq_draw_10{4.789272030651341%{stroke-dashoffset: 30}60.3448275862069%{ stroke-dashoffset: 0;}100%{ stroke-dashoffset: 0;}}@keyframes iuBENgSq_draw_11{5.268199233716475%{stroke-dashoffset: 349}60.82375478927203%{ stroke-dashoffset: 0;}100%{ stroke-dashoffset: 0;}}@keyframes iuBENgSq_draw_12{5.747126436781609%{stroke-dashoffset: 329}61.30268199233717%{ stroke-dashoffset: 0;}100%{ stroke-dashoffset: 0;}}@keyframes iuBENgSq_draw_13{6.226053639846743%{stroke-dashoffset: 51}61.78160919540231%{ stroke-dashoffset: 0;}100%{ stroke-dashoffset: 0;}}@keyframes iuBENgSq_draw_14{6.704980842911877%{stroke-dashoffset: 109}62.26053639846744%{ stroke-dashoffset: 0;}100%{ stroke-dashoffset: 0;}}@keyframes iuBENgSq_draw_15{7.183908045977011%{stroke-dashoffset: 51}62.73946360153258%{ stroke-dashoffset: 0;}100%{ stroke-dashoffset: 0;}}@keyframes iuBENgSq_draw_16{7.662835249042145%{stroke-dashoffset: 109}63.2183908045977%{ stroke-dashoffset: 0;}100%{ stroke-dashoffset: 0;}}@keyframes iuBENgSq_draw_17{8.14176245210728%{stroke-dashoffset: 109}63.69731800766284%{ stroke-dashoffset: 0;}100%{ stroke-dashoffset: 0;}}@keyframes iuBENgSq_draw_18{8.620689655172413%{stroke-dashoffset: 140}64.17624521072798%{ stroke-dashoffset: 0;}100%{ stroke-dashoffset: 0;}}@keyframes iuBENgSq_draw_19{9.099616858237546%{stroke-dashoffset: 109}64.65517241379311%{ stroke-dashoffset: 0;}100%{ stroke-dashoffset: 0;}}@keyframes iuBENgSq_draw_20{9.578544061302683%{stroke-dashoffset: 140}65.13409961685824%{ stroke-dashoffset: 0;}100%{ stroke-dashoffset: 0;}}@keyframes iuBENgSq_draw_21{10.057471264367814%{stroke-dashoffset: 63}65.61302681992338%{ stroke-dashoffset: 0;}100%{ stroke-dashoffset: 0;}}@keyframes iuBENgSq_draw_22{10.53639846743295%{stroke-dashoffset: 63}66.0919540229885%{ stroke-dashoffset: 0;}100%{ stroke-dashoffset: 0;}}@keyframes iuBENgSq_draw_23{11.015325670498084%{stroke-dashoffset: 303}66.57088122605364%{ stroke-dashoffset: 0;}100%{ stroke-dashoffset: 0;}}@keyframes iuBENgSq_draw_24{11.494252873563218%{stroke-dashoffset: 324}67.04980842911877%{ stroke-dashoffset: 0;}100%{ stroke-dashoffset: 0;}}@keyframes iuBENgSq_draw_25{11.973180076628353%{stroke-dashoffset: 523}67.52873563218391%{ stroke-dashoffset: 0;}100%{ stroke-dashoffset: 0;}}@keyframes iuBENgSq_draw_26{12.452107279693486%{stroke-dashoffset: 72}68.00766283524905%{ stroke-dashoffset: 0;}100%{ stroke-dashoffset: 0;}}@keyframes iuBENgSq_draw_27{12.93103448275862%{stroke-dashoffset: 66}68.48659003831419%{ stroke-dashoffset: 0;}100%{ stroke-dashoffset: 0;}}@keyframes iuBENgSq_draw_28{13.409961685823754%{stroke-dashoffset: 44}68.96551724137933%{ stroke-dashoffset: 0;}100%{ stroke-dashoffset: 0;}}@keyframes iuBENgSq_draw_29{13.888888888888888%{stroke-dashoffset: 66}69.44444444444446%{ stroke-dashoffset: 0;}100%{ stroke-dashoffset: 0;}}@keyframes iuBENgSq_draw_30{14.367816091954023%{stroke-dashoffset: 97}69.92337164750958%{ stroke-dashoffset: 0;}100%{ stroke-dashoffset: 0;}}@keyframes iuBENgSq_draw_31{14.846743295019158%{stroke-dashoffset: 13}70.40229885057472%{ stroke-dashoffset: 0;}100%{ stroke-dashoffset: 0;}}@keyframes iuBENgSq_draw_32{15.32567049808429%{stroke-dashoffset: 13}70.88122605363985%{ stroke-dashoffset: 0;}100%{ stroke-dashoffset: 0;}}@keyframes iuBENgSq_draw_33{15.804597701149422%{stroke-dashoffset: 13}71.36015325670499%{ stroke-dashoffset: 0;}100%{ stroke-dashoffset: 0;}}@keyframes iuBENgSq_draw_34{16.28352490421456%{stroke-dashoffset: 13}71.83908045977012%{ stroke-dashoffset: 0;}100%{ stroke-dashoffset: 0;}}@keyframes iuBENgSq_draw_35{16.762452107279692%{stroke-dashoffset: 38}72.31800766283524%{ stroke-dashoffset: 0;}100%{ stroke-dashoffset: 0;}}@keyframes iuBENgSq_draw_36{17.241379310344826%{stroke-dashoffset: 38}72.79693486590038%{ stroke-dashoffset: 0;}100%{ stroke-dashoffset: 0;}}@keyframes iuBENgSq_draw_37{17.720306513409962%{stroke-dashoffset: 27}73.27586206896552%{ stroke-dashoffset: 0;}100%{ stroke-dashoffset: 0;}}@keyframes iuBENgSq_draw_38{18.199233716475092%{stroke-dashoffset: 66}73.75478927203066%{ stroke-dashoffset: 0;}100%{ stroke-dashoffset: 0;}}@keyframes iuBENgSq_draw_39{18.678160919540225%{stroke-dashoffset: 44}74.23371647509579%{ stroke-dashoffset: 0;}100%{ stroke-dashoffset: 0;}}@keyframes iuBENgSq_draw_40{19.157088122605366%{stroke-dashoffset: 66}74.71264367816093%{ stroke-dashoffset: 0;}100%{ stroke-dashoffset: 0;}}@keyframes iuBENgSq_draw_41{19.6360153256705%{stroke-dashoffset: 97}75.19157088122606%{ stroke-dashoffset: 0;}100%{ stroke-dashoffset: 0;}}@keyframes iuBENgSq_draw_42{20.11494252873563%{stroke-dashoffset: 13}75.6704980842912%{ stroke-dashoffset: 0;}100%{ stroke-dashoffset: 0;}}@keyframes iuBENgSq_draw_43{20.593869731800766%{stroke-dashoffset: 13}76.14942528735634%{ stroke-dashoffset: 0;}100%{ stroke-dashoffset: 0;}}@keyframes iuBENgSq_draw_44{21.0727969348659%{stroke-dashoffset: 13}76.62835249042146%{ stroke-dashoffset: 0;}100%{ stroke-dashoffset: 0;}}@keyframes iuBENgSq_draw_45{21.551724137931032%{stroke-dashoffset: 13}77.10727969348659%{ stroke-dashoffset: 0;}100%{ stroke-dashoffset: 0;}}@keyframes iuBENgSq_draw_46{22.03065134099617%{stroke-dashoffset: 38}77.58620689655173%{ stroke-dashoffset: 0;}100%{ stroke-dashoffset: 0;}}@keyframes iuBENgSq_draw_47{22.509578544061306%{stroke-dashoffset: 38}78.06513409961686%{ stroke-dashoffset: 0;}100%{ stroke-dashoffset: 0;}}@keyframes iuBENgSq_draw_48{22.988505747126435%{stroke-dashoffset: 27}78.544061302682%{ stroke-dashoffset: 0;}100%{ stroke-dashoffset: 0;}}@keyframes iuBENgSq_draw_49{23.46743295019157%{stroke-dashoffset: 39}79.02298850574712%{ stroke-dashoffset: 0;}100%{ stroke-dashoffset: 0;}}@keyframes iuBENgSq_draw_50{23.946360153256705%{stroke-dashoffset: 88}79.50191570881226%{ stroke-dashoffset: 0;}100%{ stroke-dashoffset: 0;}}@keyframes iuBENgSq_draw_51{24.42528735632184%{stroke-dashoffset: 35}79.9808429118774%{ stroke-dashoffset: 0;}100%{ stroke-dashoffset: 0;}}@keyframes iuBENgSq_draw_52{24.904214559386972%{stroke-dashoffset: 78}80.45977011494254%{ stroke-dashoffset: 0;}100%{ stroke-dashoffset: 0;}}@keyframes iuBENgSq_draw_53{25.383141762452105%{stroke-dashoffset: 24}80.93869731800768%{ stroke-dashoffset: 0;}100%{ stroke-dashoffset: 0;}}@keyframes iuBENgSq_draw_54{25.86206896551724%{stroke-dashoffset: 54}81.4176245210728%{ stroke-dashoffset: 0;}100%{ stroke-dashoffset: 0;}}@keyframes iuBENgSq_draw_55{26.340996168582375%{stroke-dashoffset: 20}81.89655172413794%{ stroke-dashoffset: 0;}100%{ stroke-dashoffset: 0;}}@keyframes iuBENgSq_draw_56{26.81992337164751%{stroke-dashoffset: 44}82.37547892720308%{ stroke-dashoffset: 0;}100%{ stroke-dashoffset: 0;}}@keyframes iuBENgSq_draw_57{27.29885057471264%{stroke-dashoffset: 42}82.8544061302682%{ stroke-dashoffset: 0;}100%{ stroke-dashoffset: 0;}}@keyframes iuBENgSq_draw_58{27.777777777777775%{stroke-dashoffset: 95}83.33333333333334%{ stroke-dashoffset: 0;}100%{ stroke-dashoffset: 0;}}</style></svg>
